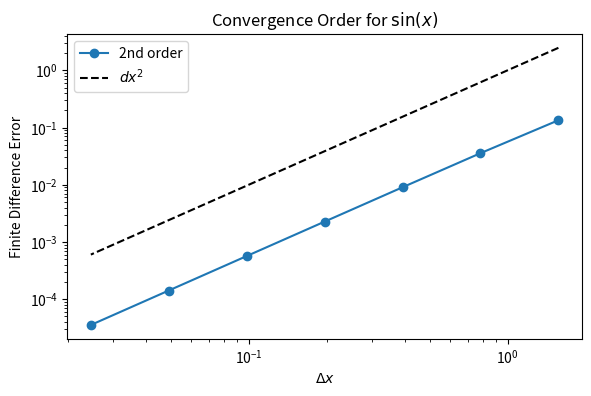

The matplotlib source for this figure:
import numpy as np
import matplotlib.pyplot as plt
import matplotlib as mp
mp.rcParams['figure.dpi'] = 300

# Set figure layout properties
fig, axes = plt.subplots(1, 1, figsize=(6, 4))
fig.subplots_adjust(wspace=0.05, hspace=0.5, left=0.1, right=0.8, bottom=0.1, top=0.9)

# Loop through Nmodes
def u(x):
    return np.sin(x)

def u_2prime(x):
    return -np.sin(x)
Lx = 2*np.pi
Nxs = np.power(2, np.arange(2, 9))  # Number of grid points
err = np.zeros(Nxs.shape)  # Store error values

for ind, Nx in enumerate(Nxs):
    # Grid with chosen resolution
    x = np.linspace(-Lx / 2, Lx / 2, Nx, endpoint=False)
    Delta_x = x[1] - x[0]

    # Function and its true derivative
    y = u(x)
    yp = u_2prime(x)

    # Numerical second derivative using finite differences
    d2udx2 = (np.roll(y, 1) - 2 * y + np.roll(y, -1)) / (Delta_x**2)

     # Compute error (RMS)
    err[ind] = np.sqrt(np.mean((d2udx2 - yp) ** 2))

# Plot error vs resolution
axes.plot(Lx / Nxs, err, '-o', label='2nd order')
axes.plot(Lx / Nxs, (Lx / Nxs)**2, '--k', label='$dx^2$ ')
axes.set_yscale('log')
axes.set_xscale('log')

# Labels and titles
axes.set_xlabel('$\Delta x$')
axes.set_ylabel('Finite Difference Error')
axes.set_title(f'Convergence Order for $\sin(x)$')
axes.legend()

# Show plot
plt.tight_layout()
plt.show()
